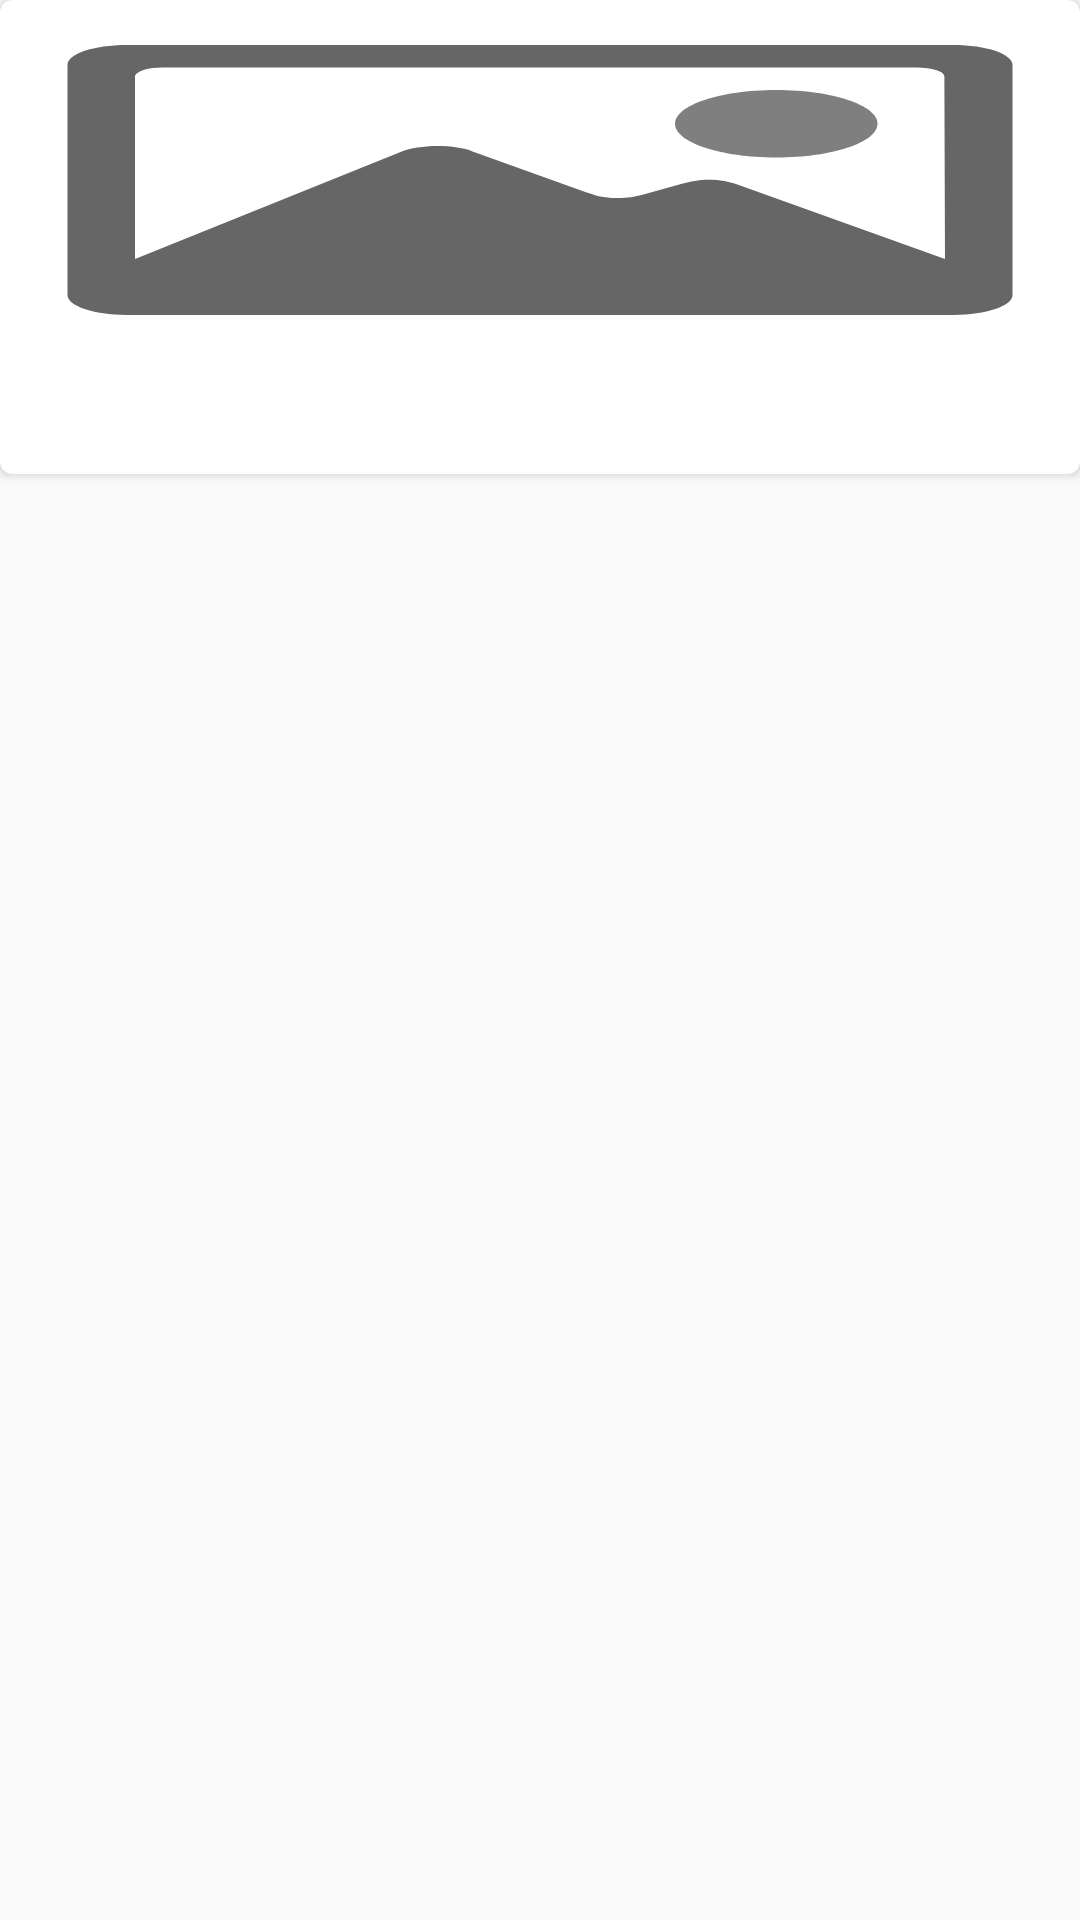

Reconstruct the res/layout file that produces this screen, plus the resources it refers to.
<!-- AndroidManifest.xml: application theme AppTheme -->
<!-- res/layout/recycler_view_item.xml -->
<?xml version="1.0" encoding="utf-8"?>
<RelativeLayout xmlns:android="http://schemas.android.com/apk/res/android"
    xmlns:tools="http://schemas.android.com/tools"
    android:layout_width="match_parent"
    android:layout_height="wrap_content"
    android:layout_marginBottom="10dp">

    <android.support.v7.widget.CardView xmlns:card_view="http://schemas.android.com/apk/res-auto"
        android:id="@+id/card_view"
        android:layout_width="match_parent"
        android:layout_height="wrap_content"
        android:layout_gravity="center"
        card_view:cardCornerRadius="4dp">

        <RelativeLayout
            android:layout_width="match_parent"
            android:layout_height="wrap_content">

            <ImageView
                android:id="@+id/post_img"
                android:layout_width="match_parent"
                android:layout_height="120dp"
                android:adjustViewBounds="true"
                android:scaleType="fitXY"
                android:src="@drawable/ic_icon_bg" />


            <TextView
                android:id="@+id/postedBy"
                android:layout_width="match_parent"
                android:layout_height="wrap_content"
                android:layout_below="@+id/post_img"
                android:layout_marginLeft="10dp"
                android:textStyle="bold"
                android:textSize="14dp"
                tools:text="Arpita Singh" />


            <TextView
                android:id="@+id/description"
                android:layout_width="match_parent"
                android:layout_height="wrap_content"
                android:layout_below="@id/postedBy"
                android:layout_marginLeft="10dp"
                android:maxLines="4"
                android:textSize="14dp"
                tools:text="Dummy Text " />
        </RelativeLayout>
    </android.support.v7.widget.CardView>

</RelativeLayout>
<!-- resources referenced by this layout -->
<resources>
  <!-- drawable ic_icon_bg (drawable) -->
  <vector android:height="24dp" android:viewportHeight="512.0"
      android:viewportWidth="512.0" android:width="24dp" xmlns:android="http://schemas.android.com/apk/res/android">
      <path android:fillColor="#7f7f7f" android:pathData="m368,224c26.5,0 48,-21.5 48,-48c0,-26.5 -21.5,-48 -48,-48c-26.5,0 -48,21.5 -48,48c0,26.5 21.5,48 48,48z"/>
      <path android:fillColor="#666666" android:pathData="m452,64l-392,0c-15.6,0 -28,12.7 -28,28.3l0,327.4c0,15.6 12.4,28.3 28,28.3l392,0c15.6,0 28,-12.7 28,-28.3l0,-327.4c0,-15.6 -12.4,-28.3 -28,-28.3zM348.9,261.7c-3,-3.5 -7.6,-6.2 -12.8,-6.2c-5.1,0 -8.7,2.4 -12.8,5.7l-18.7,15.8c-3.9,2.8 -7,4.7 -11.5,4.7c-4.3,0 -8.2,-1.6 -11,-4.1c-1,-0.9 -2.8,-2.6 -4.3,-4.1l-53.8,-58.2c-4,-4.6 -10,-7.5 -16.7,-7.5c-6.7,0 -12.9,3.3 -16.8,7.8l-126.5,152.6l0,-260.5c1,-6.8 6.3,-11.7 13.1,-11.7l357.7,0c6.9,0 12.5,5.1 12.9,12l0.3,260.4l-99.1,-106.7z"/>
  </vector>
  <style name="AppTheme" parent="Theme.AppCompat.Light.DarkActionBar">
          
          <item name="colorPrimary">@color/colorPrimary</item>
          <item name="colorPrimaryDark">@color/colorPrimaryDark</item>
          <item name="colorAccent">@color/colorAccent</item>
      </style>
  <color name="colorPrimary">#3498DB</color>
  <color name="colorPrimaryDark">#2980B9</color>
  <color name="colorAccent">#5DADE2</color>
</resources>
